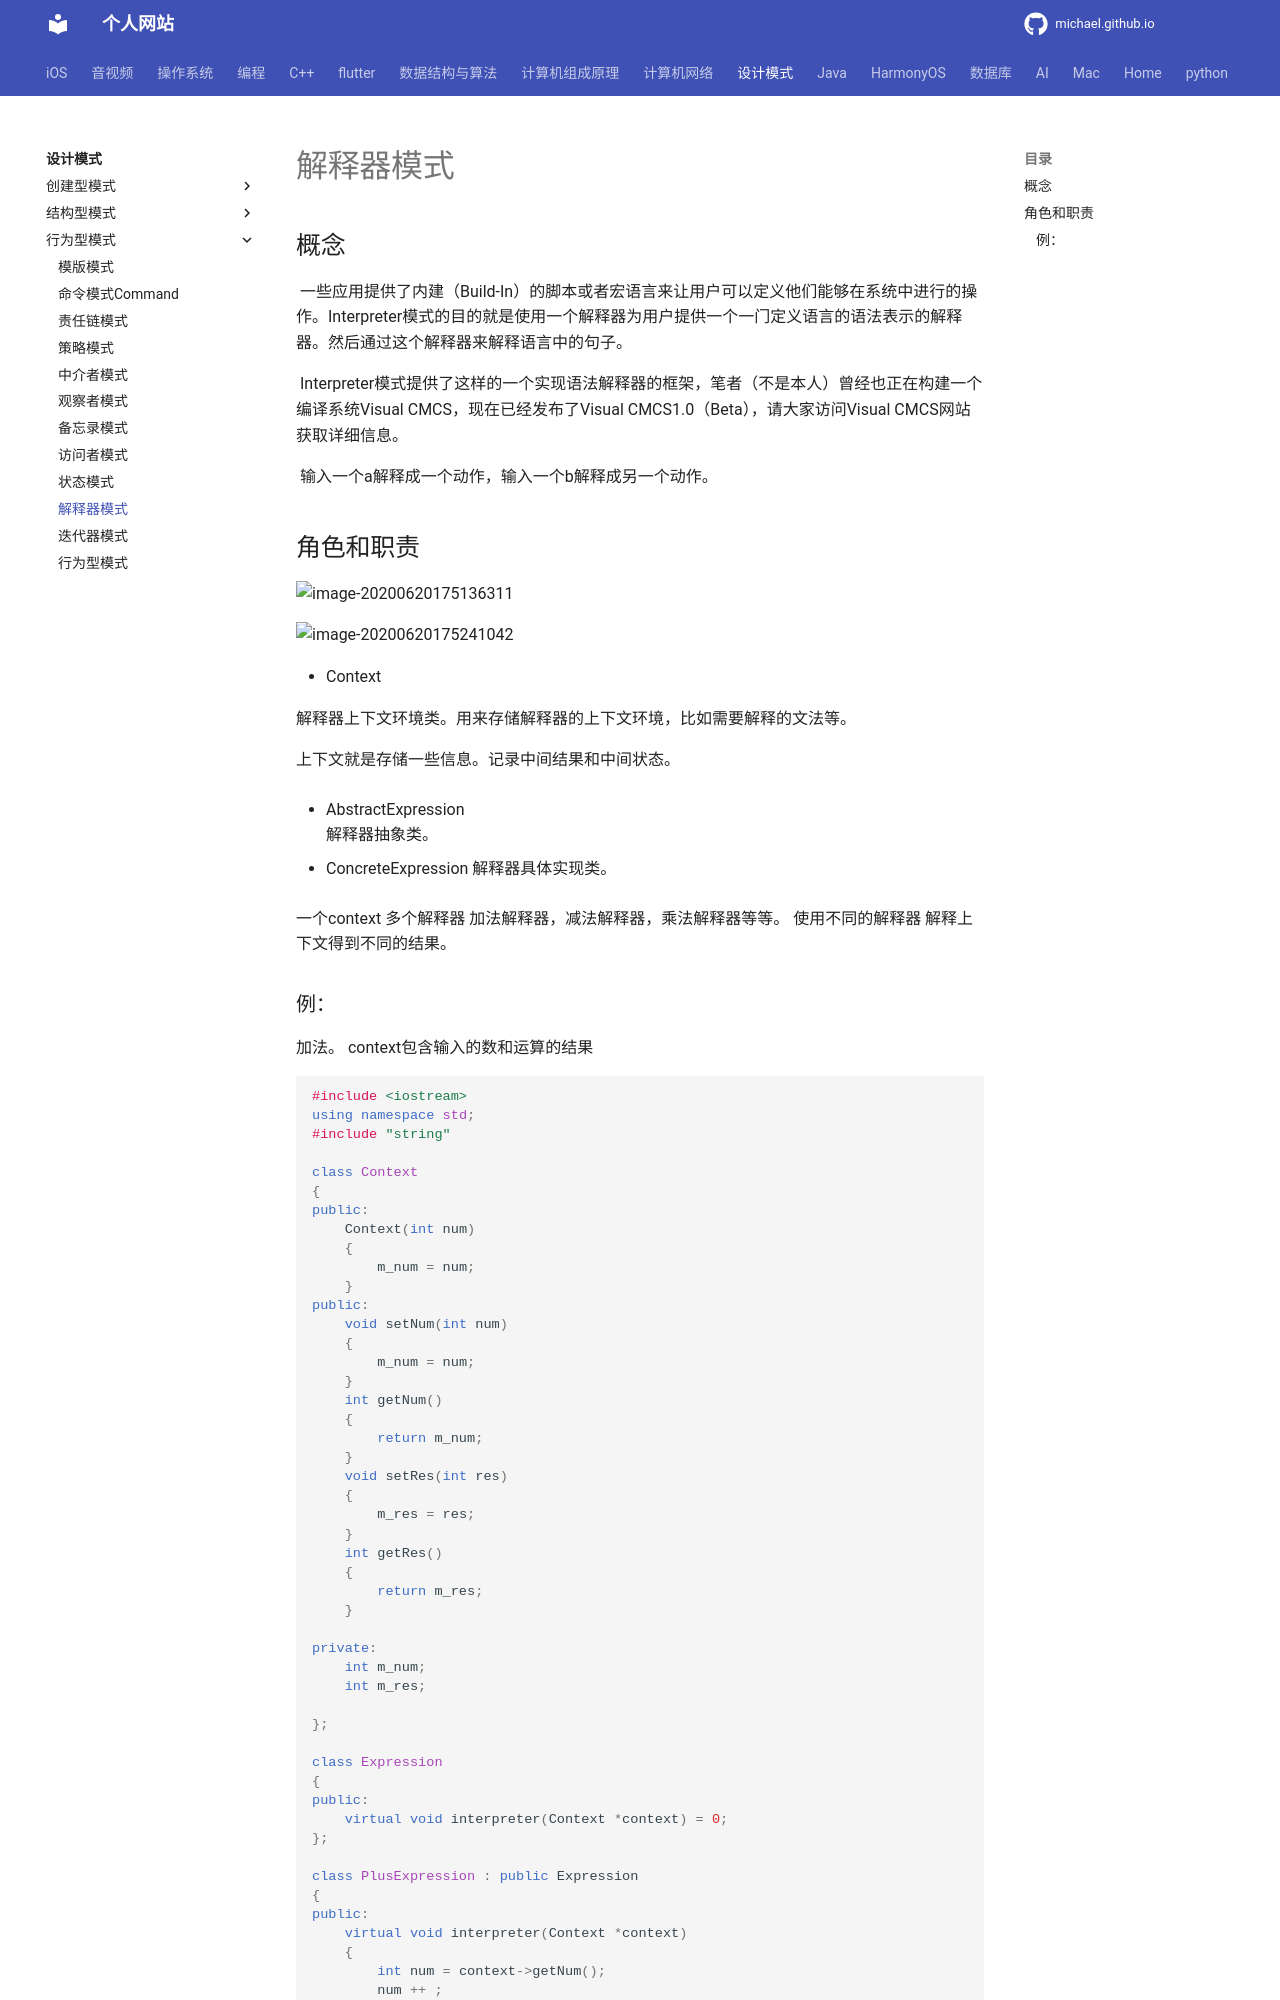

repository: michaelssman/michaelssman.github.io · page: 设计模式/行为型模式/22解释模式Interpreter/index.html · generator: mkdocs

# 解释器模式

## 概念

	一些应用提供了内建（Build-In）的脚本或者宏语言来让用户可以定义他们能够在系统中进行的操作。Interpreter模式的目的就是使用一个解释器为用户提供一个一门定义语言的语法表示的解释器。然后通过这个解释器来解释语言中的句子。

	Interpreter模式提供了这样的一个实现语法解释器的框架，笔者（不是本人）曾经也正在构建一个编译系统Visual CMCS，现在已经发布了Visual CMCS1.0（Beta），请大家访问Visual CMCS网站获取详细信息。

	输入一个a解释成一个动作，输入一个b解释成另一个动作。

## 角色和职责

![image-20200620175136311](assets/image-20200620175136311.png)



![image-20200620175241042](assets/image-20200620175241042.png)

- Context

  解释器上下文环境类。用来存储解释器的上下文环境，比如需要解释的文法等。 

  上下文就是存储一些信息。记录中间结果和中间状态。

- AbstractExpression   
  解释器抽象类。

- ConcreteExpression
  解释器具体实现类。

一个context
多个解释器
加法解释器，减法解释器，乘法解释器等等。
使用不同的解释器 解释上下文得到不同的结果。
